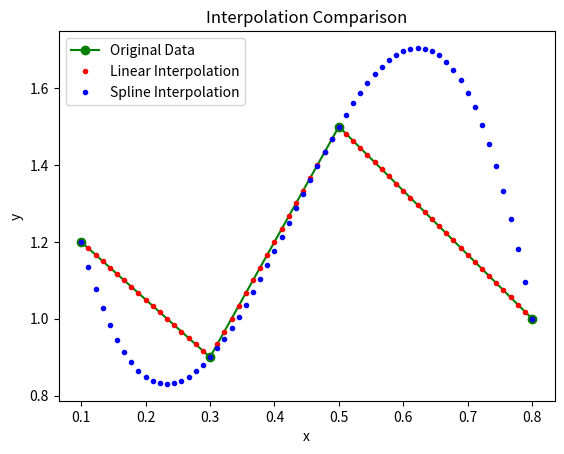
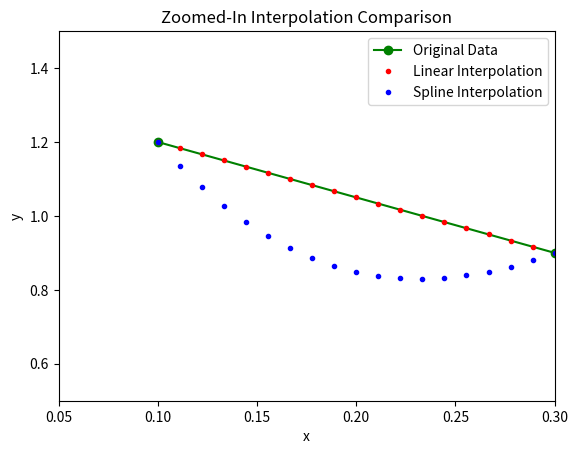

Here is the Python script that generated these plots, in order:
# Interpolation Comparison
# Description:
# This script showcases two different interpolation techniques: linear and spline interpolation.
# It imports data from an external file, performs interpolation using both methods, and plots the results.

# Recommended Use:
# - Utilize this code when you need to understand and compare linear and spline interpolation methods.
# - Useful for educational purposes, demonstrating the differences between interpolation techniques.
# - Suitable for cases where smooth curves are needed between known data points.

# Not Recommended Use:
# - Avoid using this code as a standalone interpolation tool for large datasets.
# - For production-level tasks or precise interpolations, consider specialized libraries like SciPy.

# Import necessary libraries
import numpy as np
import matplotlib.pyplot as plt
from scipy import interpolate

'''
# Import data from an external file 'data_int.py'
import data_int

# Assign variables for x and y data from the imported file
x = data_int.x
y = data_int.y
'''
# Sample data for testing interpolation
x = np.array([0.1, 0.3, 0.5, 0.8])
y = np.array([1.2, 0.9, 1.5, 1.0])

# Array defining points for evaluating the interpolation
x_int = np.linspace(min(x), max(x), num=64)

# Perform linear interpolation
f_lin = interpolate.interp1d(x, y, kind='linear')
# Evaluate linear interpolation at the desired points
y_int_lin = f_lin(x_int)

# Perform spline interpolation
f_spline = interpolate.splrep(x, y, s=0)

# Evaluate spline interpolation at the desired points
y_int_spline = interpolate.splev(x_int, f_spline, der=0)


# Plot the interpolation results
plt.figure()
plt.plot(x, y, 'go-', label='Original Data')  # plot the original data points
plt.plot(x_int, y_int_lin, 'r.', label='Linear Interpolation')  # plot linear interpolation
plt.plot(x_int, y_int_spline, 'b.', label='Spline Interpolation')  # plot spline interpolation
plt.xlabel('x')
plt.ylabel('y')
plt.legend()
plt.title('Interpolation Comparison')
plt.show()

# Plot a zoomed-in version of the interpolation results
plt.figure()
plt.plot(x, y, 'go-', label='Original Data')  # plot the original data points
plt.plot(x_int, y_int_lin, 'r.', label='Linear Interpolation')  # plot linear interpolation
plt.plot(x_int, y_int_spline, 'b.', label='Spline Interpolation')  # plot spline interpolation
plt.xlabel('x')
plt.ylabel('y')
plt.legend()
plt.title('Zoomed-In Interpolation Comparison')
plt.xlim(0.05, 0.3)  # set x-axis limits for the zoomed-in plot
plt.ylim(0.5, 1.5)  # set y-axis limits for the zoomed-in plot
plt.show()
